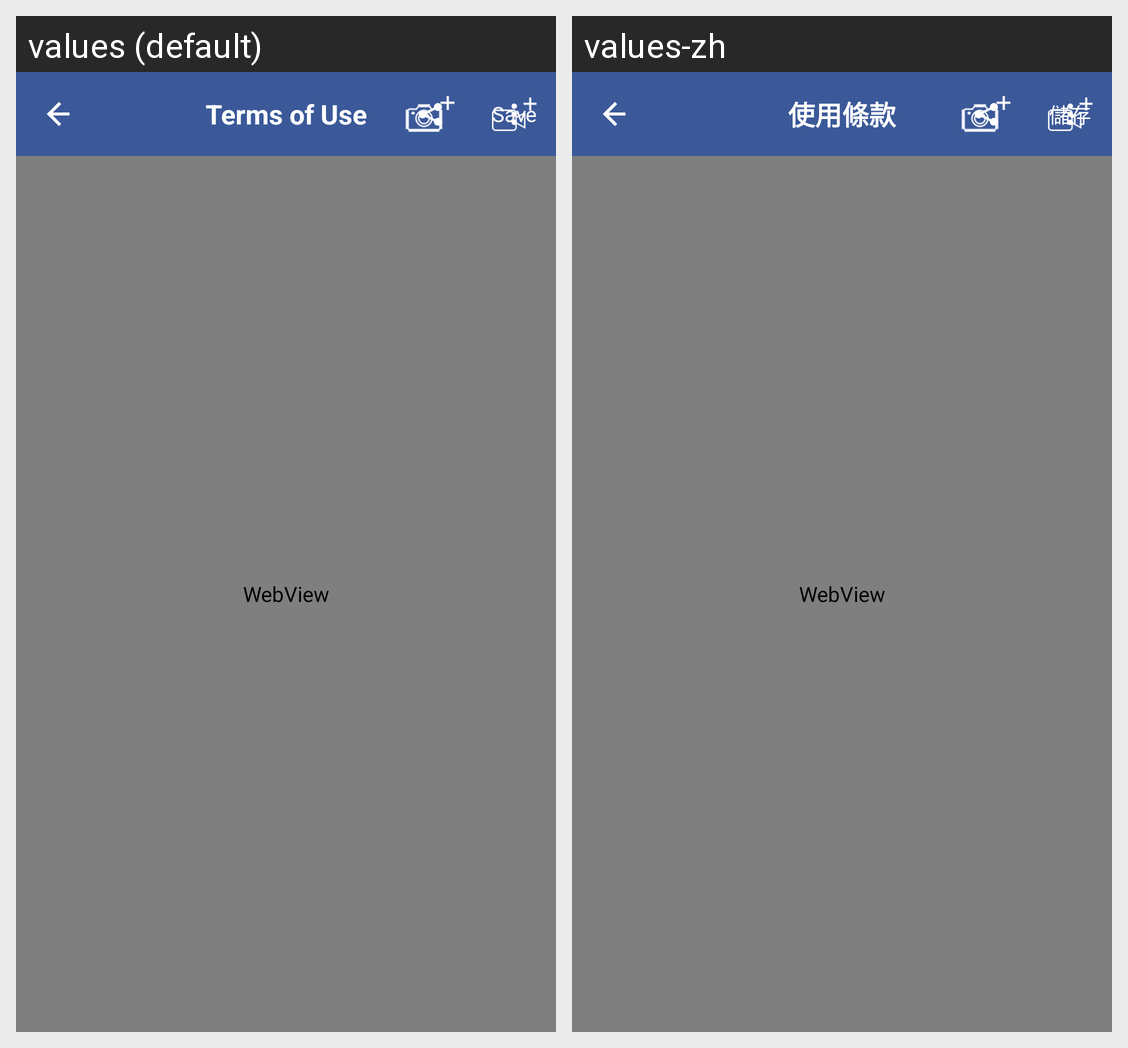

Locale-by-locale string values for the Android screen shown in this grid:
Android screen res/layout/activity_terms_n_conditions.xml rendered under 2 locales, left to right: values (default), values-zh. Device: Nexus 5 (rendered at 1080×1920; each locale shown at half size, 540×960, under a caption strip naming it); theme AppTheme.
Strings drawn on this screen, with the default value and each locale's value (text and hints the layout hard-codes, and strings that could not be matched under every locale, appear in the picture but are not listed):

terms_of_use
  values: Terms of Use
  values-zh: 使用條款

save
  values: Save
  values-zh: 儲存
